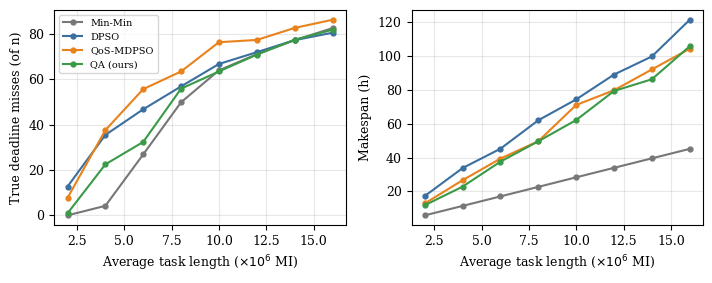
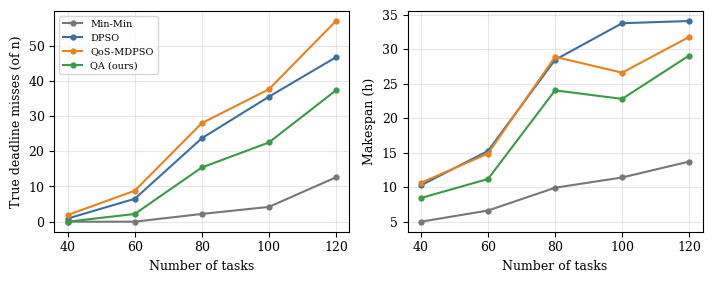
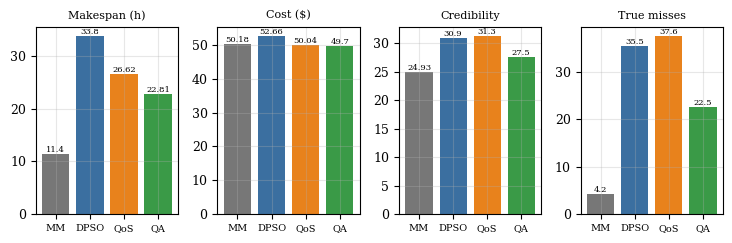
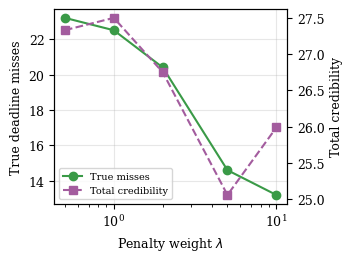
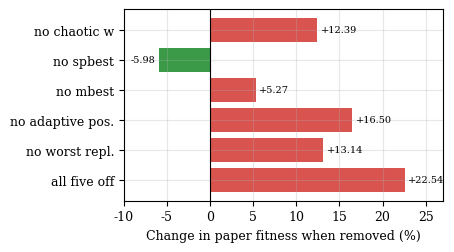
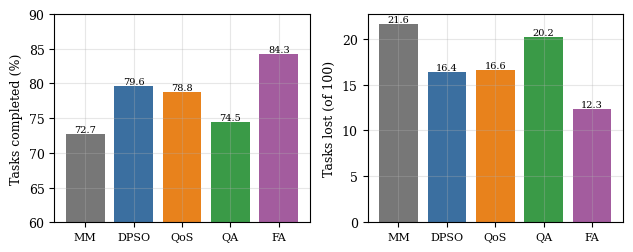
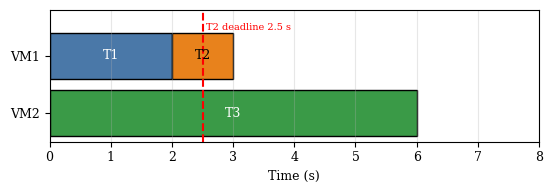
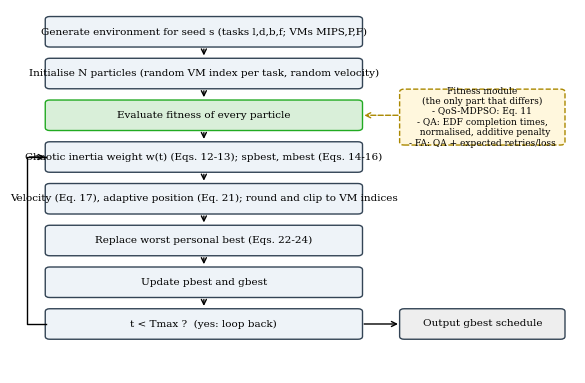
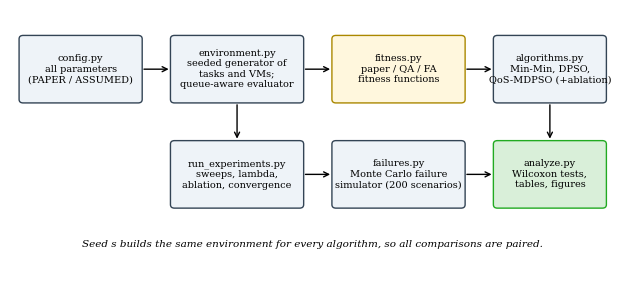

Reproduce these figures in Python, in order.
import matplotlib
matplotlib.use("Agg")
import matplotlib.pyplot as plt
from matplotlib.patches import FancyBboxPatch, Rectangle
import numpy as np
plt.rcParams.update({"font.size":9,"font.family":"serif","axes.grid":True,"grid.alpha":.3,"pdf.fonttype":42})
C={"Min-Min":"#777777","DPSO":"#3b6fa0","QoS-MDPSO":"#e8821c","QA (ours)":"#3a9a47","FA (ours)":"#a35c9e"}
def save(n): plt.tight_layout(); plt.savefig(n+".pdf"); plt.close()

# ---- data (Tables A1, A2, 8, 9, 10 of the project report)
L=[2,4,6,8,10,12,14,16]
mis_len={"Min-Min":[0.0,4.2,26.9,49.9,64.0,71.1,77.3,82.6],"DPSO":[12.7,35.5,46.8,56.9,66.8,72.0,77.3,80.6],
"QoS-MDPSO":[7.7,37.6,55.7,63.5,76.4,77.4,82.7,86.3],"QA (ours)":[0.9,22.5,32.4,55.9,63.5,70.9,77.5,81.9]}
ms_len={"Min-Min":[5.82,11.40,17.03,22.66,28.31,33.93,39.54,45.14],"DPSO":[17.25,33.80,45.23,62.06,74.39,89.09,99.81,121.49],
"QoS-MDPSO":[12.85,26.62,39.39,49.68,71.11,79.79,92.13,104.36],"QA (ours)":[11.81,22.81,37.60,49.64,62.19,79.38,86.32,105.83]}
N=[40,60,80,100,120]
mis_n={"Min-Min":[0.0,0.0,2.2,4.2,12.6],"DPSO":[0.9,6.5,23.7,35.5,46.7],"QoS-MDPSO":[1.9,8.8,28.0,37.6,57.0],"QA (ours)":[0.0,2.2,15.4,22.5,37.3]}
ms_n={"Min-Min":[4.98,6.60,9.91,11.40,13.71],"DPSO":[10.25,15.26,28.48,33.80,34.12],"QoS-MDPSO":[10.63,14.88,28.91,26.62,31.81],"QA (ours)":[8.42,11.18,24.05,22.81,29.11]}
def sweep(x,a,b,xl,name):
    f,ax=plt.subplots(1,2,figsize=(7.2,2.9))
    for k in a: ax[0].plot(x,a[k],marker="o",ms=3.5,color=C[k],label=k)
    for k in b: ax[1].plot(x,b[k],marker="o",ms=3.5,color=C[k],label=k)
    ax[0].set_ylabel("True deadline misses (of n)"); ax[1].set_ylabel("Makespan (h)")
    for A in ax: A.set_xlabel(xl)
    ax[0].legend(fontsize=7); save(name)
sweep(L,mis_len,ms_len,r"Average task length ($\times10^6$ MI)","fig_len")
sweep(N,mis_n,ms_n,"Number of tasks","fig_cnt")

# default setting bars
alg=["Min-Min","DPSO","QoS-MDPSO","QA (ours)"]
d={"Makespan (h)":[11.40,33.80,26.62,22.81],"Cost (\\$)":[50.18,52.66,50.04,49.7],"Credibility":[24.93,30.90,31.30,27.5],"True misses":[4.2,35.5,37.6,22.5]}
f,ax=plt.subplots(1,4,figsize=(7.4,2.5))
for a,(k,v) in zip(ax,d.items()):
    a.bar(range(4),v,color=[C[x] for x in alg]); a.set_title(k,fontsize=8); a.set_xticks(range(4)); a.set_xticklabels(["MM","DPSO","QoS","QA"],fontsize=7)
    for i,y in enumerate(v): a.text(i,y,f"{y:g}",ha="center",va="bottom",fontsize=6)
save("fig_default")

# lambda
lam=[0.5,1,2,5,10]; tm=[23.2,22.5,20.4,14.6,13.2]; tc=[27.33,27.50,26.75,25.06,25.99]
f,a=plt.subplots(figsize=(3.6,2.7)); a.plot(lam,tm,"o-",color=C["QA (ours)"],label="True misses"); a.set_xscale("log"); a.set_xlabel(r"Penalty weight $\lambda$"); a.set_ylabel("True deadline misses")
b=a.twinx(); b.plot(lam,tc,"s--",color=C["FA (ours)"],label="Total credibility"); b.set_ylabel("Total credibility"); b.grid(False)
h=a.get_legend_handles_labels(); h2=b.get_legend_handles_labels(); a.legend(h[0]+h2[0],h[1]+h2[1],fontsize=7,loc="lower left"); save("fig_lambda")

# ablation
v=["no chaotic w","no spbest","no mbest","no adaptive pos.","no worst repl.","all five off"]; c=[12.39,-5.98,5.27,16.50,13.14,22.54]
f,a=plt.subplots(figsize=(4.6,2.6)); a.barh(v[::-1],c[::-1],color=["#d9534f" if x>0 else "#3a9a47" for x in c[::-1]]); a.axvline(0,color="k",lw=.8)
a.set_xlabel("Change in paper fitness when removed (%)"); 
for i,x in enumerate(c[::-1]): a.text(x+(0.4 if x>0 else -0.4),i,f"{x:+.2f}",va="center",ha="left" if x>0 else "right",fontsize=7)
a.set_xlim(-10,27); save("fig_ablation")

# failures
done=[72.7,79.6,78.8,74.5,84.3]; lost=[21.6,16.4,16.6,20.2,12.3]; names=["Min-Min","DPSO","QoS-MDPSO","QA (ours)","FA (ours)"]
f,ax=plt.subplots(1,2,figsize=(6.4,2.6))
ax[0].bar(range(5),done,color=[C[x] for x in names]); ax[0].set_ylabel("Tasks completed (%)"); ax[0].set_ylim(60,90)
ax[1].bar(range(5),lost,color=[C[x] for x in names]); ax[1].set_ylabel("Tasks lost (of 100)")
for A,vv in zip(ax,[done,lost]):
    A.set_xticks(range(5)); A.set_xticklabels(["MM","DPSO","QoS","QA","FA"],fontsize=8)
    for i,y in enumerate(vv): A.text(i,y,f"{y:g}",ha="center",va="bottom",fontsize=7)
save("fig_fail")

# convergence is not available as numbers -> not drawn.

# worked example
f,ax=plt.subplots(figsize=(5.6,2.0))
ax.barh(1,2,left=0,color="#4a78a8",edgecolor="k"); ax.text(1,1,"T1",ha="center",va="center",color="w")
ax.barh(1,1,left=2,color="#e8821c",edgecolor="k"); ax.text(2.5,1,"T2",ha="center",va="center")
ax.barh(0,6,left=0,color="#3a9a47",edgecolor="k"); ax.text(3,0,"T3",ha="center",va="center",color="w")
ax.axvline(2.5,color="r",ls="--"); ax.text(2.55,1.45,"T2 deadline 2.5 s",color="r",fontsize=7)
ax.set_yticks([0,1]); ax.set_yticklabels(["VM2","VM1"]); ax.set_xlabel("Time (s)"); ax.set_ylim(-.5,1.8); ax.set_xlim(0,8); ax.grid(axis="y",alpha=0)
save("fig_example")

# boxes
def box(a,x,y,w,h,t,fc="#eef3f8",ec="#345",fs=7.5,ls="-"):
    a.add_patch(FancyBboxPatch((x,y),w,h,boxstyle="round,pad=0.02,rounding_size=0.08",fc=fc,ec=ec,ls=ls,lw=1)); a.text(x+w/2,y+h/2,t,ha="center",va="center",fontsize=fs)
def arrow(a,x1,y1,x2,y2): a.annotate("",xy=(x2,y2),xytext=(x1,y1),arrowprops=dict(arrowstyle="->",lw=1))
# loop flowchart
f,a=plt.subplots(figsize=(6.2,3.9)); a.set_xlim(0,10); a.set_ylim(0,10); a.axis("off")
steps=["Generate environment for seed s (tasks l,d,b,f; VMs MIPS,P,F)","Initialise N particles (random VM index per task, random velocity)","Evaluate fitness of every particle","Chaotic inertia weight w(t) (Eqs. 12-13); spbest, mbest (Eqs. 14-16)","Velocity (Eq. 17), adaptive position (Eq. 21); round and clip to VM indices","Replace worst personal best (Eqs. 22-24)","Update pbest and gbest","t < Tmax ?  (yes: loop back)"]
ys=[9.0,7.85,6.7,5.55,4.4,3.25,2.1,0.95]
for i,(s,y) in enumerate(zip(steps,ys)):
    fc="#d9efd9" if i==2 else "#eef3f8"
    box(a,0.6,y,5.6,0.8,s,fc=fc,ec="#2a2" if i==2 else "#345")
    if i<7: arrow(a,3.4,y,3.4,ys[i+1]+0.82)
box(a,6.9,6.3,2.9,1.5,"Fitness module\n(the only part that differs)\n- QoS-MDPSO: Eq. 11\n- QA: EDF completion times,\n  normalised, additive penalty\n- FA: QA + expected retries/loss",fc="#fff7dd",ec="#a80",fs=6.5,ls="--")
a.annotate("",xy=(6.2,7.1),xytext=(6.9,7.1),arrowprops=dict(arrowstyle="->",ls="--",lw=1,color="#a80"))
a.annotate("",xy=(0.6,5.95),xytext=(0.6,1.35),arrowprops=dict(arrowstyle="-",lw=0)); 
a.plot([0.6,0.25,0.25,0.6],[1.35,1.35,5.95,5.95],color="k",lw=1); arrow(a,0.25,5.95,0.62,5.95)
box(a,6.9,0.95,2.9,0.8,"Output gbest schedule",fc="#eee")
arrow(a,6.2,1.35,6.9,1.35)
save("fig_flow")

# architecture
f,a=plt.subplots(figsize=(6.4,2.9)); a.set_xlim(0,12); a.set_ylim(0,6); a.axis("off")
box(a,0.2,3.9,2.4,1.5,"config.py\nall parameters\n(PAPER / ASSUMED)",fs=7)
box(a,3.2,3.9,2.6,1.5,"environment.py\nseeded generator of\ntasks and VMs;\nqueue-aware evaluator",fs=7)
box(a,6.4,3.9,2.6,1.5,"fitness.py\npaper / QA / FA\nfitness functions",fs=7,fc="#fff7dd",ec="#a80")
box(a,9.6,3.9,2.2,1.5,"algorithms.py\nMin-Min, DPSO,\nQoS-MDPSO (+ablation)",fs=7)
box(a,3.2,1.5,2.6,1.5,"run_experiments.py\nsweeps, lambda,\nablation, convergence",fs=7)
box(a,6.4,1.5,2.6,1.5,"failures.py\nMonte Carlo failure\nsimulator (200 scenarios)",fs=7)
box(a,9.6,1.5,2.2,1.5,"analyze.py\nWilcoxon tests,\ntables, figures",fs=7,fc="#d9efd9",ec="#2a2")
for (x1,y1,x2,y2) in [(2.6,4.65,3.2,4.65),(5.8,4.65,6.4,4.65),(9.0,4.65,9.6,4.65),(10.7,3.9,10.7,3.0),(4.5,3.9,4.5,3.0),(5.8,2.25,6.4,2.25),(9.0,2.25,9.6,2.25)]: arrow(a,x1,y1,x2,y2)
a.text(6,0.6,"Seed s builds the same environment for every algorithm, so all comparisons are paired.",ha="center",fontsize=7.5,style="italic")
save("fig_arch")
